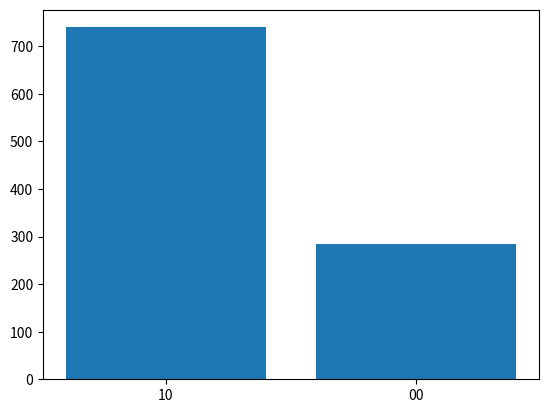

Generate this figure with matplotlib:
# Main file for the simulator
import numpy as np
from numpy import linalg as la
import matplotlib.pyplot as plt
from math import isclose


def split_state(vect):
    assert (len(vect) == 4)
    qbit1 = Qbit(vect[0] + vect[1], vect[2] + vect[3])
    qbit2 = Qbit(vect[0] + vect[2], vect[1] + vect[3])
    return qbit1.state, qbit2.state


def lst_to_str(lst):
    result = ''
    for i in lst:
        result += str(int(i))  # sometimes i is a float
    return result


class Qbit:

    def __init__(self, c1, c2):
        try:
            assert isclose((np.sqrt(c1**2 + c2**2)), 1.0, abs_tol=1e-5)
        except AssertionError:
            print(np.sqrt(c1**2 + c2**2))
            print(c1, c2)

        self.state = np.array([c1, c2])
        return

    def __repr__(self):
        return "{0}|0> + {1}|1>".format(self.state[0], self.state[1])

    def measure(self, shots=1):
        prob_1 = la.norm(self.state[1])
        result = np.random.binomial(1, prob_1, size=shots)
        return result


class Circuit:

    h_mat = 1 / np.sqrt(2) * np.array([[1,  1],
                                       [1, -1]])

    x_mat = np.array([[0, 1],
                      [1, 0]])

    y_mat = np.array([[0, complex(0, 1)],
                      [complex(0, 1), 0]])

    z_mat = np.array([[1, 0],
                      [0, -1]])

    gate_to_mat = {'H': h_mat,
                   'X': x_mat,
                   'Y': y_mat,
                   'Z': z_mat}

    def __init__(self, num_qbits, num_bits):
        assert(num_qbits > 0)
        self.lst_qbits = []
        self.num_qbits = num_qbits
        self.num_bits = num_bits
        self.gate_array = []

        for i in range(num_qbits):
            self.lst_qbits.append(Qbit(1, 0))
            self.gate_array.append([])
        return

    def __repr__(self):
        disp_circuit = ''
        for i in range(self.num_qbits):
            row = 'q{}: |0>'.format(i)
            for meta_tuple in self.gate_array[i]:
                gate_str = meta_tuple[0]
                row += '--{0}'.format(gate_str)
            row += '--M\n'
            disp_circuit += row
        return disp_circuit

    def add_sq_gate(self, qbit_ind, gate_str):
        if type(qbit_ind) is list:
            pass
        else:
            qbit_ind = [qbit_ind]

        for index, gate_lst in enumerate(self.gate_array):
            if index in qbit_ind:
                meta_tuple = (gate_str, index)
            else:
                meta_tuple = ('-', index)
            gate_lst.append(meta_tuple)
        return

    def add_dq_gate(self, control_ind, target_ind, gate_str):
        for index, gate_lst in enumerate(self.gate_array):
            if index == control_ind:
                meta_tuple = ('CQ', control_ind, target_ind, gate_str)
            elif index == target_ind:
                meta_tuple = ('T' + gate_str, control_ind, target_ind, gate_str)
            else:
                meta_tuple = ('-', index)
            gate_lst.append(meta_tuple)
        return

    @staticmethod
    def apply_controlgate(control_qbit, target_qbit, unitary_mat):
        a = np.array([[0, 0],
                      [0, 1]])

        b = np.array([[1, 0],
                      [0, 0]])

        cntrl_mat = np.kron(a, unitary_mat) + np.kron(b, np.identity(2))
        print(cntrl_mat)
        print(control_qbit)
        print(target_qbit)
        combined_state = np.kron(control_qbit.state, target_qbit.state)
        print(combined_state)
        resultant_state = cntrl_mat @ combined_state
        print(resultant_state)

        control_qbit.state, target_qbit.state = split_state(resultant_state)
        return

    @staticmethod
    def apply_gate(qbit, unitary_mat):
        qbit.state = unitary_mat @ qbit.state
        return

    def measure(self, qbit_lst, bit_lst, trails=100):
        assert len(qbit_lst) == len(bit_lst)
        assert len(bit_lst) == self.num_bits

        circ_depth = len(self.gate_array[0])
        for layer in range(circ_depth):
            print('layer {}'.format(layer))
            for index, qbit in enumerate(self.lst_qbits):
                meta_tuple = self.gate_array[index][layer]
                gate_str = meta_tuple[0]

                if gate_str == '-' or gate_str[0] == 'T':
                    pass

                elif gate_str == 'CQ':
                    target_mat = self.gate_to_mat[meta_tuple[3]]
                    target_qbit = self.lst_qbits[meta_tuple[2]]
                    control_qbit = qbit

                    self.apply_controlgate(control_qbit, target_qbit, target_mat)

                else:
                    unitary_mat = self.gate_to_mat[gate_str]
                    self.apply_gate(qbit, unitary_mat)

                print('q{0}: {1}|0> + {2}|1>'.format(index, qbit.state[0], qbit.state[1]))

        results_lst = []
        for qbit in self.lst_qbits:
            result = qbit.measure(shots=trails)
            results_lst.append(result)

        final_results_lst = np.zeros((self.num_bits, trails))
        for i, j in zip(qbit_lst, bit_lst):
            final_results_lst[j] = results_lst[i]

        final_results_lst = np.transpose(final_results_lst)
        counts_dict = {}
        for row in final_results_lst:
            state_label = lst_to_str(row)
            if state_label in counts_dict:
                counts_dict[state_label] += 1
            else:
                counts_dict[state_label] = 1

        return counts_dict

    @staticmethod
    def plot_counts(counts):
        plt.bar(range(len(counts)), counts.values())
        plt.xticks(range(len(counts)), list(counts.keys()))
        plt.show()
        return

    def h(self, qbit_ind):
        self.add_sq_gate(qbit_ind, 'H')
        return

    def ch(self, control_ind, target_ind):
        self.add_dq_gate(control_ind, target_ind, 'H')
        return

    def x(self, qbit_ind):
        self.add_sq_gate(qbit_ind, 'X')
        return

    def cx(self, control_ind, target_ind):
        self.add_dq_gate(control_ind, target_ind, 'X')
        return

    def y(self, qbit_ind):
        self.add_sq_gate(qbit_ind, 'Y')
        return

    def cy(self, control_ind, target_ind):
        self.add_dq_gate(control_ind, target_ind, 'Y')
        return

    def z(self, qbit_ind):
        self.add_sq_gate(qbit_ind, 'Z')
        return

    def cz(self, control_ind, target_ind):
        self.add_dq_gate(control_ind, target_ind, 'Z')
        return


def main():
    circ = Circuit(2, 2)
    circ.h(0)
    circ.cx(1, 0)
    print(circ)    # constructed the bell state
    counts = circ.measure([0, 1], [0, 1], trails=1024)
    circ.plot_counts(counts)
    return


if __name__ == "__main__":
    main()
